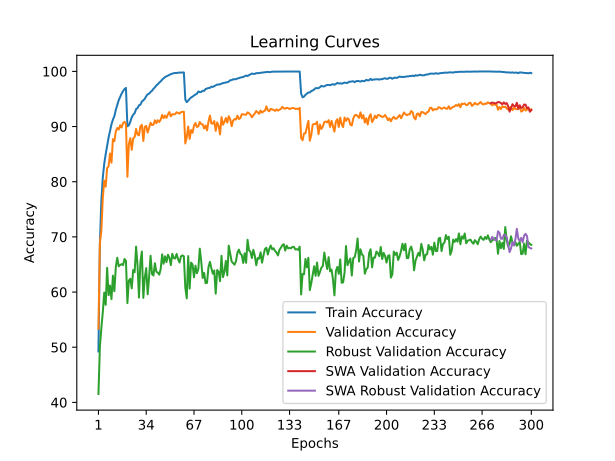

Values plotted in this chart, from the file beside it:
time; train_accuracy; train_loss; valid_accuracy; valid_loss; valid_accuracy_robust; valid_accuracy_swa; valid_accuracy_robust_swa
20,6087; 49,2360; 1,5957; 53,3800; 1,6137; 41,5241; 53,3800; 41,5241
40,9397; 68,8240; 1,2086; 68,9100; 1,2516; 50,1034; 68,9100; 50,1034
60,8965; 76,4920; 1,0483; 71,0900; 1,2508; 53,4207; 71,0900; 53,4207
81,5361; 80,7420; 0,9550; 77,0100; 1,0916; 56,3310; 77,0100; 56,3310
102,6524; 83,2600; 0,8974; 80,2000; 1,0297; 59,9103; 80,2000; 59,9103
122,9959; 84,9960; 0,8562; 79,1200; 1,0292; 57,6897; 79,1200; 57,6897
143,0721; 86,5320; 0,8194; 82,4800; 0,9585; 64,4000; 82,4800; 64,4000
163,1852; 87,9940; 0,7909; 82,7900; 0,9264; 59,4345; 82,7900; 59,4345
183,2829; 89,2220; 0,7617; 85,1200; 0,9191; 61,1724; 85,1200; 61,1724
203,0244; 90,4040; 0,7381; 83,4500; 0,9282; 58,7172; 83,4500; 58,7172
223,0969; 91,2600; 0,7157; 87,7100; 0,8372; 62,9724; 87,7100; 62,9724
243,5388; 91,8780; 0,6981; 87,3500; 0,8408; 60,1517; 87,3500; 60,1517
263,8899; 93,0400; 0,6759; 89,1400; 0,7992; 64,5655; 89,1400; 64,5655
283,9589; 93,9380; 0,6570; 89,7500; 0,7744; 66,2138; 89,7500; 66,2138
303,9041; 94,7760; 0,6381; 89,4600; 0,7811; 64,6621; 89,4600; 64,6621
323,9170; 95,3640; 0,6234; 90,2400; 0,7734; 64,9034; 90,2400; 64,9034
343,7100; 95,9600; 0,6111; 89,8100; 0,7815; 65,0621; 89,8100; 65,0621
363,9616; 96,4240; 0,6001; 90,6200; 0,7668; 64,8759; 90,6200; 64,8759
383,9580; 96,8020; 0,5924; 90,8600; 0,7639; 65,9931; 90,8600; 65,9931
404,0287; 97,0000; 0,5882; 90,4900; 0,7670; 65,6552; 90,4900; 65,6552
424,0138; 90,0480; 0,7364; 80,9000; 1,0054; 57,9931; 80,9000; 57,9931
444,2082; 90,2220; 0,7356; 86,8200; 0,8321; 62,0759; 86,8200; 62,0759
464,0860; 90,8780; 0,7201; 87,8900; 0,8128; 62,4138; 87,8900; 62,4138
484,1577; 91,6620; 0,7040; 85,7800; 0,8477; 60,6759; 85,7800; 60,6759
504,7756; 92,1540; 0,6911; 87,8700; 0,8292; 64,0069; 87,8700; 64,0069
525,9278; 92,4300; 0,6835; 88,0800; 0,8170; 63,6000; 88,0800; 63,6000
546,0880; 93,1580; 0,6686; 89,5700; 0,7793; 68,2345; 89,5700; 68,2345
566,0289; 93,3620; 0,6642; 88,5300; 0,8001; 64,8552; 88,5300; 64,8552
586,6276; 93,8480; 0,6526; 88,4200; 0,8023; 59,0000; 88,4200; 59,0000
607,2573; 93,9640; 0,6472; 90,0600; 0,7762; 65,4897; 90,0600; 65,4897
627,2123; 94,5360; 0,6362; 90,3200; 0,7526; 67,3448; 90,3200; 67,3448
648,1181; 94,7560; 0,6313; 87,3900; 0,8288; 58,9448; 87,3900; 58,9448
668,4743; 95,0320; 0,6241; 89,9400; 0,7601; 62,6276; 89,9400; 62,6276
689,1824; 95,5040; 0,6146; 90,1200; 0,7631; 64,3448; 90,1200; 64,3448
710,5325; 95,8540; 0,6062; 88,9100; 0,7976; 59,5931; 88,9100; 59,5931
730,6642; 95,9640; 0,6033; 89,8100; 0,7593; 62,7379; 89,8100; 62,7379
750,9666; 96,2760; 0,5973; 90,6900; 0,7470; 66,5793; 90,6900; 66,5793
770,7551; 96,4900; 0,5900; 90,2700; 0,7598; 63,2552; 90,2700; 63,2552
790,8166; 96,8500; 0,5844; 90,3400; 0,7706; 63,0069; 90,3400; 63,0069
810,8003; 97,1020; 0,5766; 91,1400; 0,7446; 65,2276; 91,1400; 65,2276
831,1575; 97,4700; 0,5690; 90,6000; 0,7700; 63,7034; 90,6000; 63,7034
851,7580; 97,6700; 0,5642; 91,1500; 0,7449; 63,5172; 91,1500; 63,5172
872,5240; 97,9740; 0,5566; 90,8300; 0,7528; 63,1517; 90,8300; 63,1517
892,7361; 98,1980; 0,5514; 91,2500; 0,7396; 64,1862; 91,2500; 64,1862
913,9950; 98,4960; 0,5451; 92,1100; 0,7306; 66,8414; 92,1100; 66,8414
934,1943; 98,7500; 0,5395; 91,5200; 0,7382; 65,1241; 91,5200; 65,1241
954,7743; 98,9660; 0,5347; 91,9800; 0,7224; 66,4828; 91,9800; 66,4828
975,6748; 99,1000; 0,5311; 91,5800; 0,7399; 65,4276; 91,5800; 65,4276
996,7836; 99,2380; 0,5278; 92,2100; 0,7200; 66,7655; 92,2100; 66,7655
1017,1103; 99,3680; 0,5244; 92,6300; 0,7154; 66,2414; 92,6300; 66,2414
1037,5103; 99,5020; 0,5214; 91,8600; 0,7374; 64,8828; 91,8600; 64,8828
1058,0723; 99,5900; 0,5189; 92,2300; 0,7172; 66,9379; 92,2300; 66,9379
1078,0728; 99,6740; 0,5170; 92,2100; 0,7213; 66,1586; 92,2100; 66,1586
1098,1935; 99,7100; 0,5162; 92,2500; 0,7227; 66,0897; 92,2500; 66,0897
1118,2607; 99,7020; 0,5154; 92,5900; 0,7103; 66,9103; 92,5900; 66,9103
1138,5241; 99,7700; 0,5142; 92,4500; 0,7148; 65,9724; 92,4500; 65,9724
1158,9683; 99,7840; 0,5142; 92,3400; 0,7167; 65,3517; 92,3400; 65,3517
1179,0024; 99,7880; 0,5138; 92,6300; 0,7145; 66,4621; 92,6300; 66,4621
1199,3755; 99,8060; 0,5134; 92,6400; 0,7060; 66,6483; 92,6400; 66,6483
1219,3430; 99,8060; 0,5134; 92,7000; 0,7116; 66,4759; 92,7000; 66,4759
... 240 more rows
